Labelled photos from "images", an image-classification folder in SriniMaiya/ECG-Signal-Classification. The possible labels are: ARR, CHF, NSR.

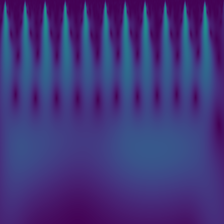
Label: CHF

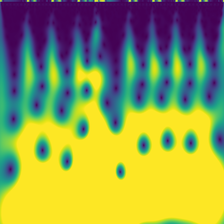
Label: ARR

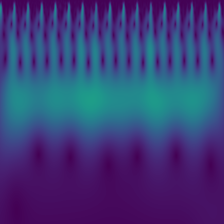
Label: CHF

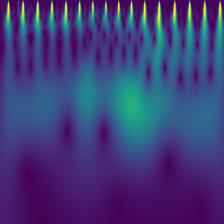
Label: NSR

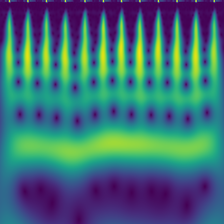
Label: ARR

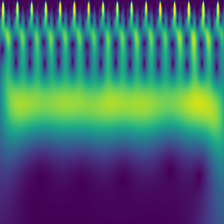
Label: NSR
